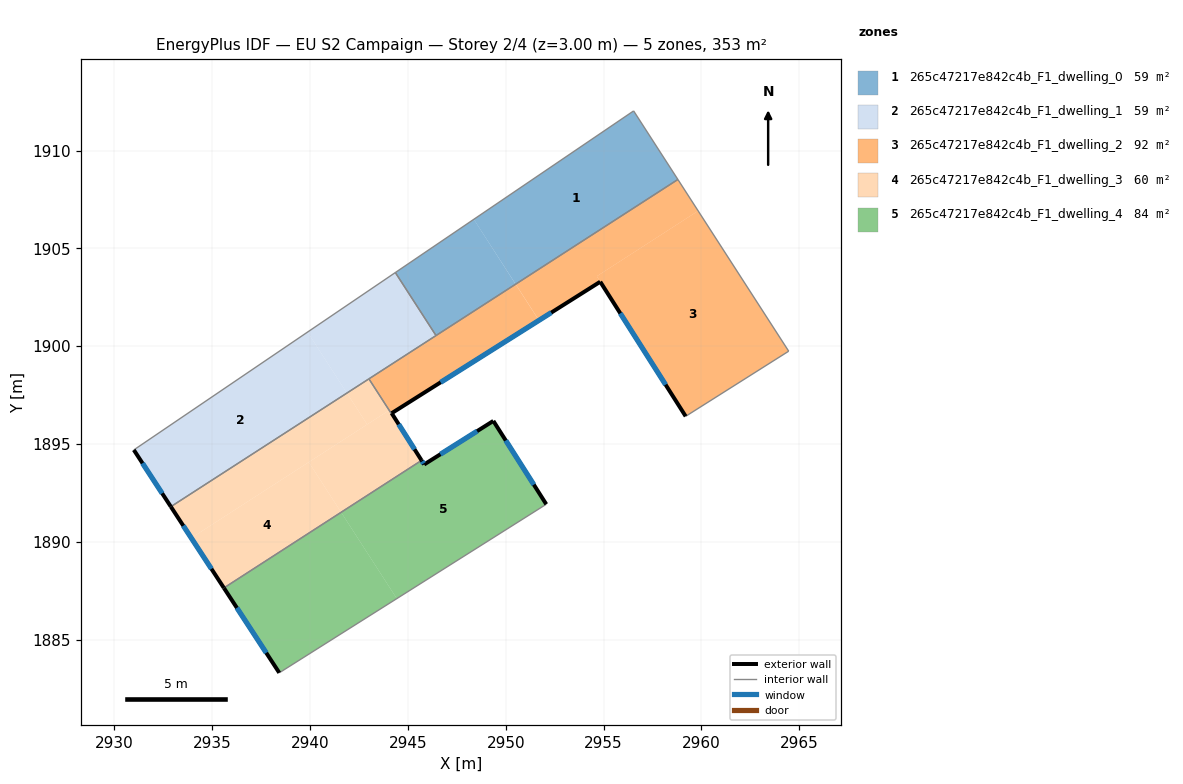
=== STOREY PLAN SPEC (per zone: floor XY polygon, exterior-wall plan segments, windows/doors) ===
zone 1: 265c47217e842c4b_F1_dwelling_0  (58.9 m²)
  floor: (2956.54, 1912.03) (2958.80, 1908.52) (2950.51, 1903.17) (2948.37, 1906.48)
  floor: (2948.37, 1906.48) (2950.50, 1903.17) (2946.43, 1900.54) (2944.36, 1903.76)
  interior walls: 4
zone 2: 265c47217e842c4b_F1_dwelling_1  (58.9 m²)
  floor: (2944.36, 1903.76) (2946.43, 1900.54) (2941.88, 1897.60) (2939.87, 1900.72)
  floor: (2939.87, 1900.72) (2941.88, 1897.60) (2932.88, 1891.80) (2930.99, 1894.70)
  exterior wall: (2930.99, 1894.70) – (2932.88, 1891.80)  [3.5 m]
    window: (2931.43, 1894.02) – (2932.44, 1892.48)  [2.9 m²]
  interior walls: 4
zone 3: 265c47217e842c4b_F1_dwelling_2  (92.0 m²)
  floor: (2959.83, 1906.92) (2964.46, 1899.74) (2959.20, 1896.42) (2954.66, 1903.58)
  floor: (2958.80, 1908.52) (2959.83, 1906.92) (2954.66, 1903.58) (2954.83, 1903.29) (2951.70, 1901.32) (2950.51, 1903.17)
  floor: (2954.83, 1903.29) (2954.66, 1903.58) (2959.20, 1896.42)
  floor: (2950.50, 1903.17) (2951.69, 1901.32) (2944.17, 1896.57) (2944.06, 1896.74) (2944.04, 1896.72) (2943.01, 1898.33)
  floor: (2944.17, 1896.57) (2945.70, 1894.16) (2944.04, 1896.72) (2944.06, 1896.74)
  exterior wall: (2954.83, 1903.29) – (2959.20, 1896.42)  [8.1 m]
    window: (2955.85, 1901.68) – (2958.17, 1898.03)  [6.9 m²]
  exterior wall: (2944.17, 1896.57) – (2954.83, 1903.29)  [12.6 m]
    window: (2946.67, 1898.15) – (2952.33, 1901.72)  [10.6 m²]
  exterior wall: (2944.17, 1896.57) – (2945.70, 1894.16)  [2.9 m]
    window: (2944.53, 1896.01) – (2945.34, 1894.73)  [2.4 m²]
  interior walls: 5
zone 4: 265c47217e842c4b_F1_dwelling_3  (59.7 m²)
  floor: (2941.88, 1897.60) (2942.92, 1896.00) (2933.92, 1890.20) (2932.88, 1891.80)
  floor: (2944.04, 1896.72) (2945.70, 1894.16) (2941.58, 1891.51) (2939.93, 1894.07)
  floor: (2939.93, 1894.07) (2941.58, 1891.51) (2935.59, 1887.64) (2933.92, 1890.20)
  floor: (2943.01, 1898.33) (2944.04, 1896.72) (2942.92, 1896.00) (2941.88, 1897.60)
  exterior wall: (2932.88, 1891.80) – (2935.59, 1887.64)  [5.0 m]
    window: (2933.52, 1890.82) – (2934.96, 1888.62)  [4.2 m²]
  interior walls: 3
zone 5: 265c47217e842c4b_F1_dwelling_4  (83.9 m²)
  floor: (2949.36, 1896.18) (2952.07, 1891.92) (2944.43, 1887.10) (2941.58, 1891.51) (2945.70, 1894.16) (2945.83, 1893.95)
  floor: (2941.58, 1891.51) (2944.43, 1887.10) (2938.42, 1883.30) (2935.59, 1887.64)
  exterior wall: (2935.59, 1887.64) – (2938.42, 1883.30)  [5.2 m]
    window: (2936.26, 1886.62) – (2937.76, 1884.32)  [4.4 m²]
  exterior wall: (2945.83, 1893.95) – (2945.70, 1894.16)  [0.2 m]
    window: (2945.80, 1894.00) – (2945.73, 1894.11)  [0.2 m²]
  exterior wall: (2949.36, 1896.18) – (2945.83, 1893.95)  [4.2 m]
    window: (2948.53, 1895.66) – (2946.66, 1894.48)  [3.5 m²]
  exterior wall: (2952.07, 1891.92) – (2949.36, 1896.18)  [5.0 m]
    window: (2951.43, 1892.92) – (2950.00, 1895.18)  [4.3 m²]
  interior walls: 2

=== DERIVED (storey summary) ===
Building: EU S2 Campaign
Storey: 2 of 4  (floor level z = 3.00 m)
Storey gross floor area: 353.4 m²
Zones on this storey: 5
  - 265c47217e842c4b_F1_dwelling_0: floor 58.9 m²
  - 265c47217e842c4b_F1_dwelling_1: floor 58.9 m²; exterior wall 3.5 m (10.4 m²); 1 window(s) 2.9 m²; WWR 28.1%
  - 265c47217e842c4b_F1_dwelling_2: floor 92.0 m²; exterior wall 23.6 m (70.8 m²); 3 window(s) 19.9 m²; WWR 28.1%
  - 265c47217e842c4b_F1_dwelling_3: floor 59.7 m²; exterior wall 5.0 m (14.9 m²); 1 window(s) 4.2 m²; WWR 28.1%
  - 265c47217e842c4b_F1_dwelling_4: floor 83.9 m²; exterior wall 14.7 m (44.0 m²); 4 window(s) 12.4 m²; WWR 28.1%
Zone adjacency (shared interzone walls):
  - 265c47217e842c4b_F1_dwelling_0 ↔ 265c47217e842c4b_F1_dwelling_1
  - 265c47217e842c4b_F1_dwelling_0 ↔ 265c47217e842c4b_F1_dwelling_2
  - 265c47217e842c4b_F1_dwelling_1 ↔ 265c47217e842c4b_F1_dwelling_2
  - 265c47217e842c4b_F1_dwelling_1 ↔ 265c47217e842c4b_F1_dwelling_3
  - 265c47217e842c4b_F1_dwelling_2 ↔ 265c47217e842c4b_F1_dwelling_3
  - 265c47217e842c4b_F1_dwelling_3 ↔ 265c47217e842c4b_F1_dwelling_4